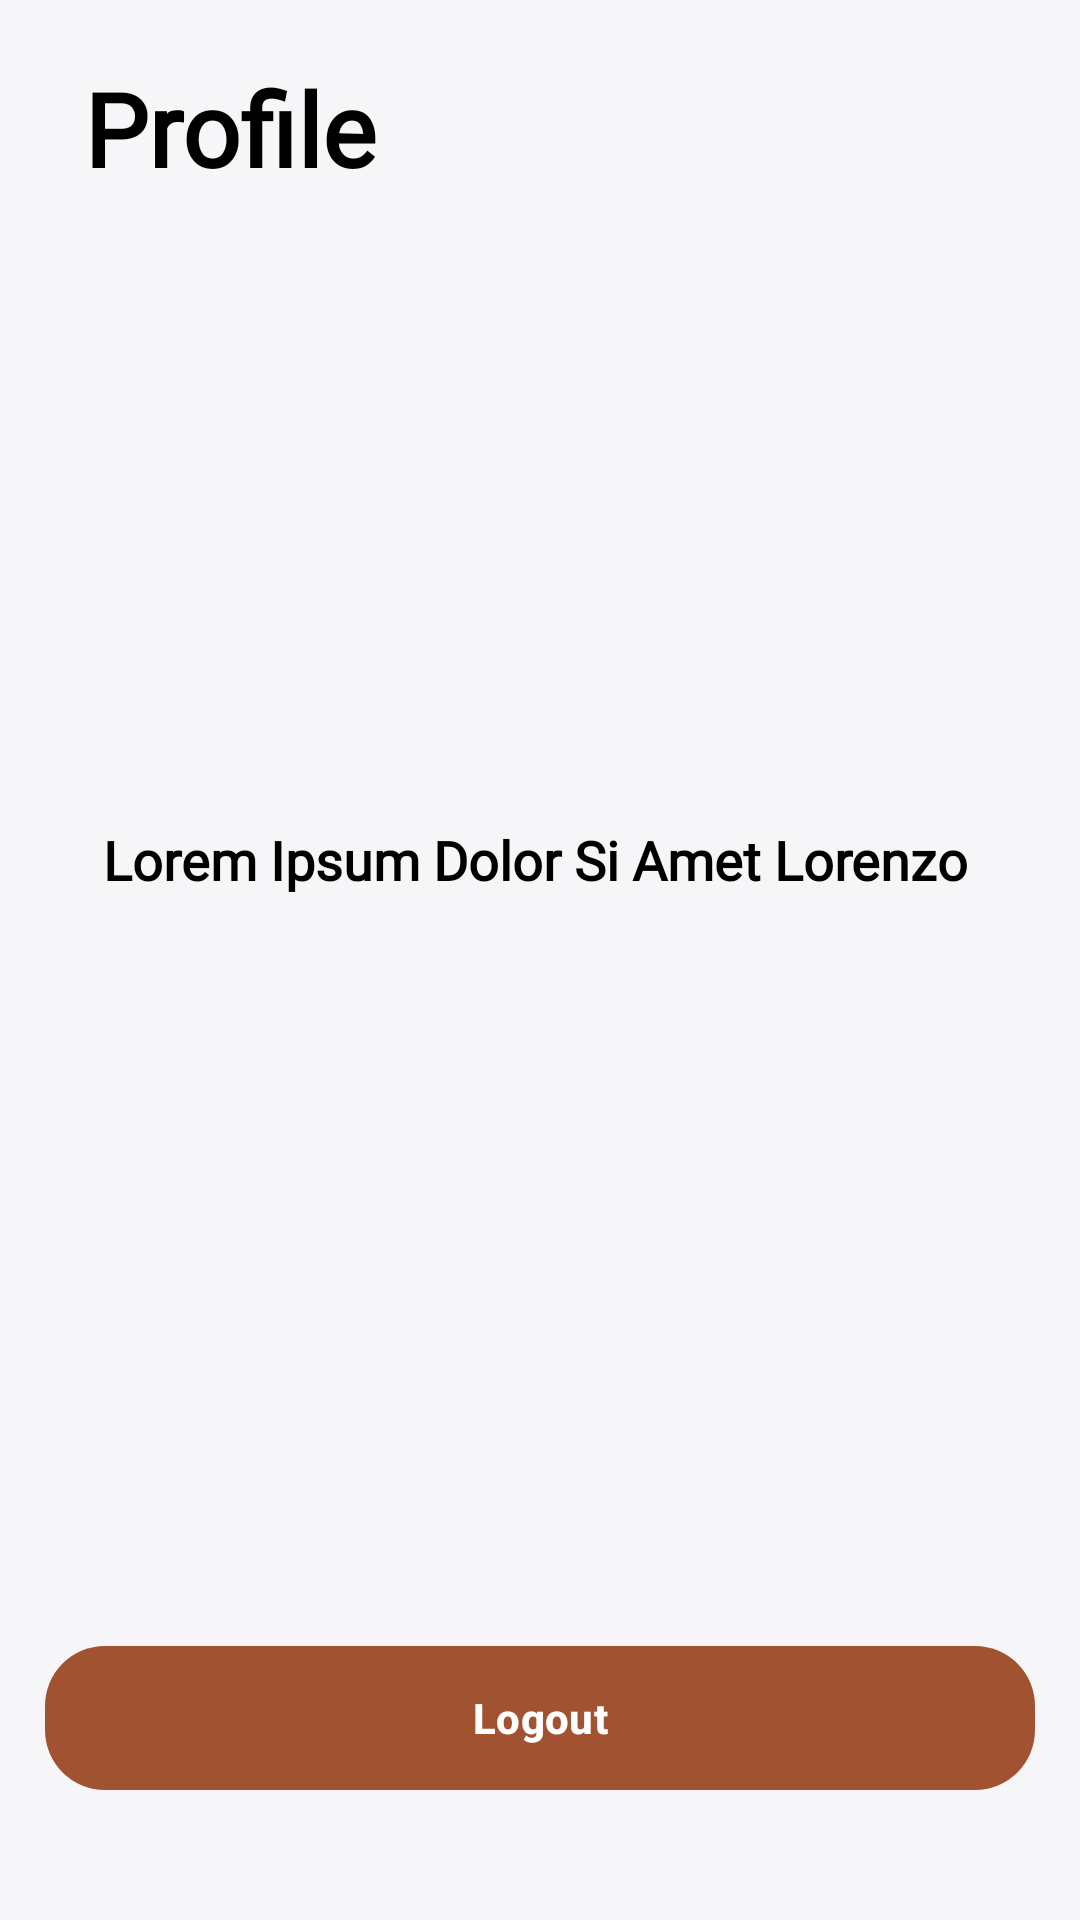

The Android layout XML behind this screen, and the referenced resources:
<!-- AndroidManifest.xml: application theme Theme.Acnetify -->
<!-- res/layout/fragment_profile.xml -->
<?xml version="1.0" encoding="utf-8"?>
<androidx.constraintlayout.widget.ConstraintLayout xmlns:android="http://schemas.android.com/apk/res/android"
    xmlns:app="http://schemas.android.com/apk/res-auto"
    xmlns:tools="http://schemas.android.com/tools"
    android:layout_width="match_parent"
    android:layout_height="match_parent"
    android:background="@color/background_color"
    tools:context=".views.profile.ProfileFragment">

    <com.google.android.material.appbar.AppBarLayout
        android:id="@+id/appbarLayout"
        android:layout_width="match_parent"
        android:layout_height="wrap_content"
        android:background="@android:color/transparent"
        app:elevation="0dp"
        tools:ignore="MissingConstraints">

        <TextView
            android:id="@+id/textView"
            android:layout_width="wrap_content"
            android:layout_height="wrap_content"
            android:layout_marginStart="28dp"
            android:layout_marginTop="20dp"
            android:layout_marginBottom="10dp"
            android:fontFamily="@font/dmsans_black"
            android:text="@string/profile"
            android:textAlignment="textStart"
            android:textColor="@color/black"
            android:textSize="34sp"
            android:textStyle="bold"
            app:layout_scrollFlags="scroll|enterAlways" />

    </com.google.android.material.appbar.AppBarLayout>

    <com.google.android.material.imageview.ShapeableImageView
        android:id="@+id/imageViewUserAvatar"
        android:layout_width="118dp"
        android:layout_height="118dp"
        android:layout_marginTop="66dp"
        android:scaleType="centerCrop"
        app:layout_constraintEnd_toEndOf="parent"
        app:layout_constraintStart_toStartOf="parent"
        app:layout_constraintTop_toBottomOf="@+id/appbarLayout"
        app:shapeAppearanceOverlay="@style/roundedImageViewRounded"
        app:srcCompat="@drawable/blank_profile_picture" />

    <TextView
        android:id="@+id/textViewUsername"
        android:layout_width="wrap_content"
        android:layout_height="wrap_content"
        android:layout_marginTop="15dp"
        android:fontFamily="@font/dmsans_black"
        android:text="@string/mock_name"
        android:textAlignment="textStart"
        android:textColor="@color/black"
        android:textSize="18sp"
        android:textStyle="bold"
        app:layout_constraintEnd_toEndOf="@+id/imageViewUserAvatar"
        app:layout_constraintHorizontal_bias="0.509"
        app:layout_constraintStart_toStartOf="@+id/imageViewUserAvatar"
        app:layout_constraintTop_toBottomOf="@+id/imageViewUserAvatar" />

    <Button
        android:id="@+id/btnLogOut"
        android:layout_width="330dp"
        android:layout_marginTop="250dp"
        android:layout_height="wrap_content"
        android:background="@drawable/shape_button_fill"
        android:text="@string/logout"
        android:textColor="@color/white"
        android:textStyle="bold"
        app:backgroundTint="@color/btn_color_filled"
        app:layout_constraintEnd_toEndOf="@+id/imageViewUserAvatar"
        app:layout_constraintStart_toStartOf="@+id/imageViewUserAvatar"
        app:layout_constraintTop_toBottomOf="@+id/textViewUsername" />

</androidx.constraintlayout.widget.ConstraintLayout>
<!-- resources referenced by this layout -->
<resources>
  <color name="background_color">#F6F6F9</color>
  <color name="black">#FF000000</color>
  <color name="btn_color_filled">#A05231</color>
  <color name="white">#FFFFFFFF</color>
  <!-- drawable shape_button_fill (drawable) -->
  <?xml version="1.0" encoding="utf-8"?>
  <selector xmlns:android="http://schemas.android.com/apk/res/android">
      <item>
          <shape android:shape="rectangle">
              <solid android:color="@color/btn_color_filled" />
              <corners android:radius="20dp"/>
          </shape>
      </item>
  </selector>
  <string name="logout">Logout</string>
  <string name="mock_name">Lorem Ipsum Dolor Si Amet Lorenzo</string>
  <string name="profile">Profile</string>
  <style name="roundedImageViewRounded">
          <item name="cornerFamily">rounded</item>
          <item name="cornerSize">50%</item>
      </style>
  <style name="Theme.Acnetify" parent="Base.Theme.Acnetify" />
  <style name="Base.Theme.Acnetify" parent="Theme.Material3.DayNight.NoActionBar">
          
          
      </style>
</resources>
